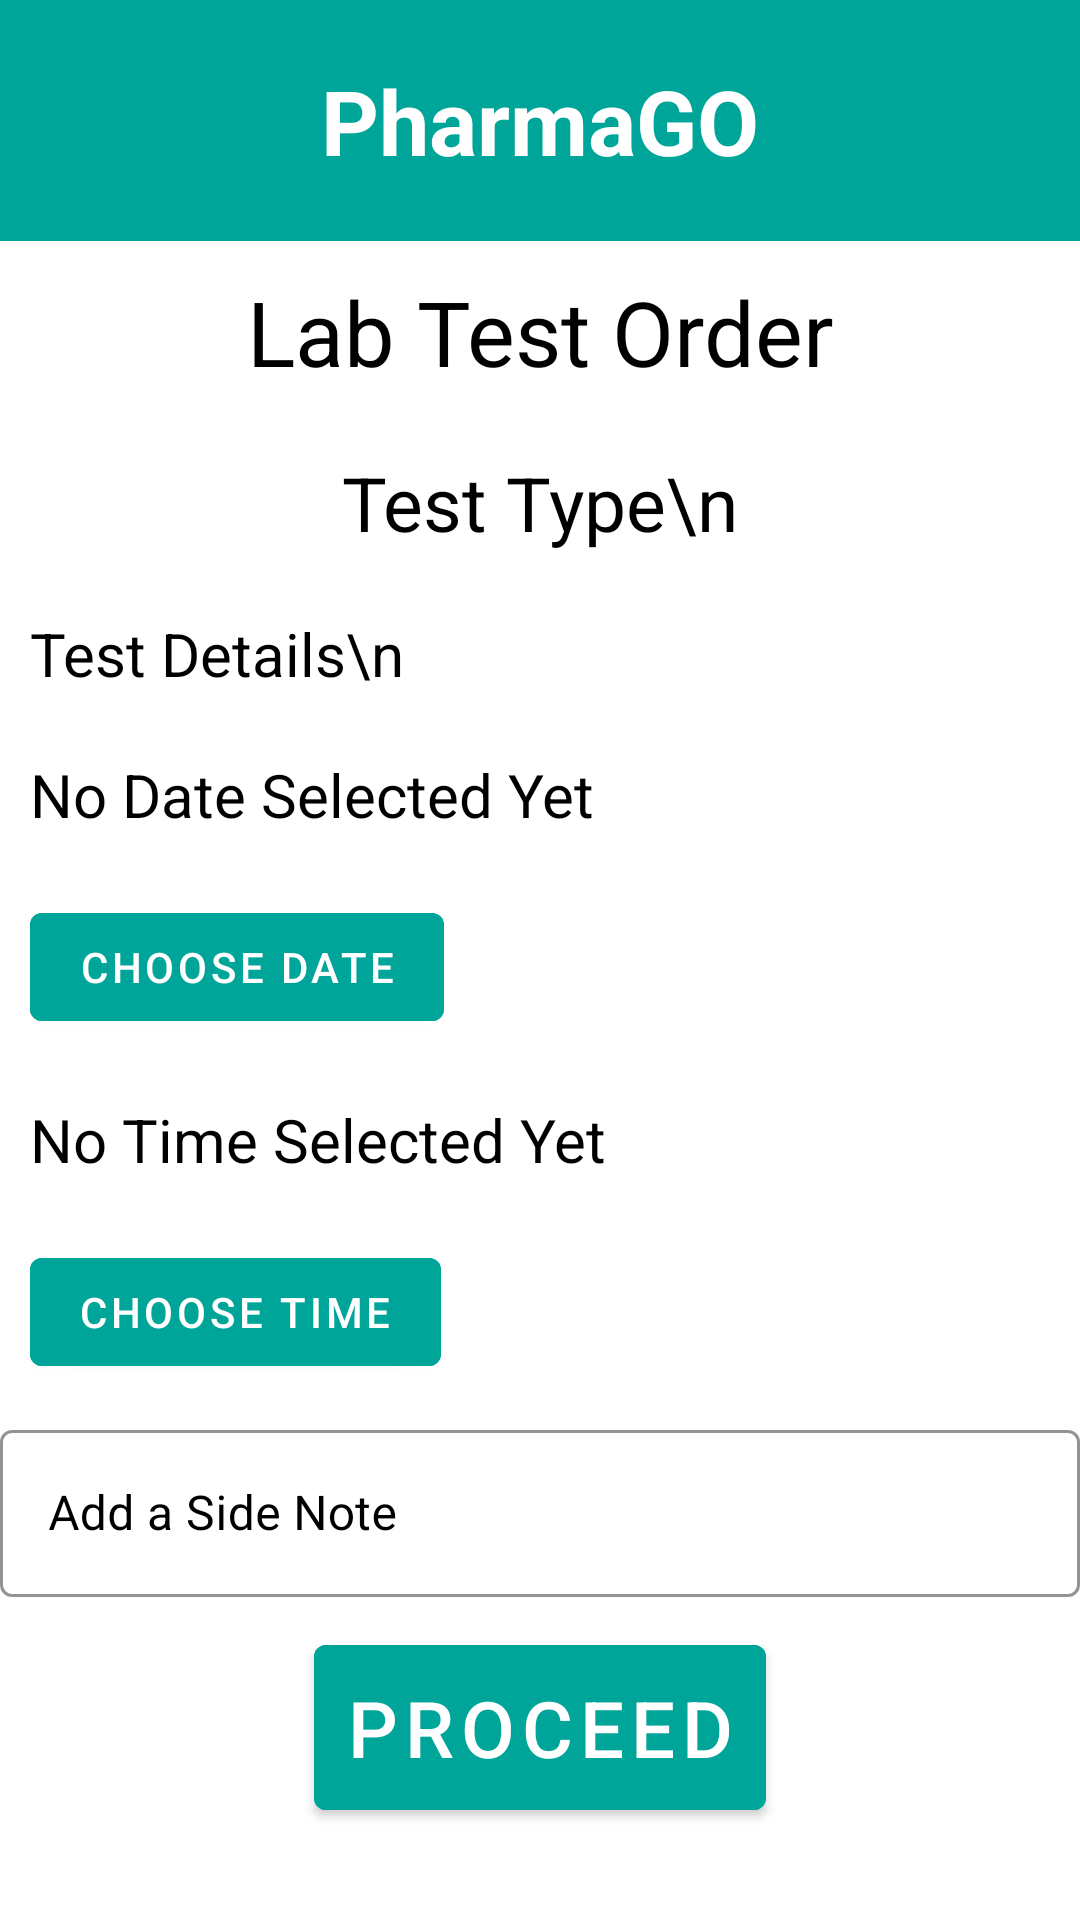

Here is an Android app screen rendered from its layout file. Give the layout XML and the strings, colors and styles it references.
<!-- AndroidManifest.xml: application theme AppTheme -->
<!-- res/layout/activity_customer_book_test.xml -->
<?xml version="1.0" encoding="utf-8"?>
<LinearLayout xmlns:android="http://schemas.android.com/apk/res/android"
    xmlns:app="http://schemas.android.com/apk/res-auto"
    xmlns:tools="http://schemas.android.com/tools"
    android:layout_width="match_parent"
    android:layout_height="match_parent"
    android:orientation="vertical"
    android:background="@drawable/background"
    tools:context=".customer_book_test">

    <RelativeLayout
        android:layout_width="match_parent"
        android:layout_height="wrap_content"
        android:padding="20dp"
        android:background="#00a599">

        <TextView
            android:layout_width="wrap_content"
            android:layout_height="wrap_content"
            android:layout_centerHorizontal="true"
            android:text="PharmaGO"
            android:textColor="#fff"


            android:textSize="30sp"

            android:textStyle="bold" />

    </RelativeLayout>
    <RelativeLayout
        android:layout_width="match_parent"
        android:layout_height="wrap_content">
        <TextView
            android:layout_width="match_parent"
            android:layout_height="wrap_content"
            android:text="Lab Test Order"
            android:textSize="30sp"
            android:textAlignment="center"
            android:textColor="@android:color/background_dark"
            android:padding="10dp"
            />
    </RelativeLayout>
    <RelativeLayout
        android:layout_width="match_parent"
        android:layout_height="wrap_content"
        />
    <RelativeLayout
        android:layout_width="match_parent"
        android:layout_height="wrap_content"
        android:padding="10dp">
        <TextView
            android:layout_width="wrap_content"
            android:layout_height="wrap_content"
            android:id="@+id/test_type"
            android:text="Test Type\n"
            android:textSize="25sp"
            android:layout_centerHorizontal="true"
            android:textColor="@color/common_google_signin_btn_text_dark_focused"
            />
    </RelativeLayout>
    <RelativeLayout
        android:layout_width="match_parent"
        android:layout_height="wrap_content"
        android:padding="10dp">
        <TextView
            android:layout_width="wrap_content"
            android:layout_height="wrap_content"
            android:id="@+id/test_details"
            android:text="Test Details\n"
            android:textSize="20sp"
            android:textColor="@color/common_google_signin_btn_text_dark_focused"
            />
    </RelativeLayout>
    <RelativeLayout
        android:layout_width="match_parent"
        android:layout_height="wrap_content"
        android:padding="10dp">
        <TextView
            android:layout_width="wrap_content"
            android:layout_height="wrap_content"
            android:text="No Date Selected Yet"
            android:id="@+id/date_text_view"

            android:textSize="20sp"/>
    </RelativeLayout>
    <RelativeLayout
        android:layout_width="match_parent"
        android:layout_height="wrap_content"
        android:padding="10dp">
        <com.google.android.material.button.MaterialButton
            android:layout_width="wrap_content"
            android:layout_height="wrap_content"
            android:id="@+id/date_button"
            android:text="Choose Date"
            android:backgroundTint="@color/primaryTheme"/>
    </RelativeLayout>
    <RelativeLayout
        android:layout_width="match_parent"
        android:layout_height="wrap_content"
        android:padding="10dp">
        <TextView
            android:layout_width="wrap_content"
            android:layout_height="wrap_content"
            android:id="@+id/time_text_view"
            android:text="No Time Selected Yet"

            android:textSize="20sp"/>
    </RelativeLayout>
    <RelativeLayout
        android:layout_width="match_parent"
        android:layout_height="wrap_content"
        android:padding="10dp">
        <com.google.android.material.button.MaterialButton
            android:layout_width="wrap_content"
            android:layout_height="wrap_content"
            android:text="Choose Time"
            android:id="@+id/time_button"
            android:backgroundTint="@color/primaryTheme"/>
    </RelativeLayout>

    <ScrollView
        android:layout_width="match_parent"
        android:layout_height="wrap_content">
        <RelativeLayout
            android:layout_width="match_parent"
            android:layout_height="wrap_content">

            <com.google.android.material.textfield.TextInputLayout
                android:id="@+id/side_note"
                style="@style/Widget.MaterialComponents.TextInputLayout.OutlinedBox"
                android:layout_width="match_parent"
                android:layout_height="wrap_content"
                android:layout_centerHorizontal="true"

                android:textColorHint="@color/black"
                app:boxStrokeColor="@color/black"
                android:hint="Add a Side Note">

                <com.google.android.material.textfield.TextInputEditText
                    android:layout_width="match_parent"

                    app:hintTextColor="@color/black"
                    android:layout_height="wrap_content" />
            </com.google.android.material.textfield.TextInputLayout>


        </RelativeLayout>

    </ScrollView>
    <RelativeLayout
        android:layout_width="match_parent"
        android:layout_height="wrap_content">
        <com.google.android.material.button.MaterialButton
            android:layout_width="wrap_content"
            android:layout_height="wrap_content"
            android:padding="10dp"
            android:layout_margin="10dp"
            android:textSize="26dp"
            android:id="@+id/search_deliverer"
            android:text="Proceed"
            android:textColor="@color/white"
            android:backgroundTint="@color/primaryTheme"
            android:layout_centerInParent="true"
            />

    </RelativeLayout>

    <RelativeLayout
        android:layout_width="match_parent"
        android:layout_height="wrap_content"


        />


</LinearLayout>
<!-- resources referenced by this layout -->
<resources>
  <color name="black">#000</color>
  <color name="primaryTheme">#00a599</color>
  <color name="white">#fff</color>
  <style name="AppTheme" parent="Theme.MaterialComponents.NoActionBar">
          
          <item name="colorPrimary">@color/colorPrimary</item>
          <item name="colorPrimaryDark">@color/colorPrimaryDark</item>
          <item name="colorAccent">@color/colorAccent</item>
          <item name="android:windowContentTransitions">true</item>
          <item name="android:textColorHint">#000</item>
          <item name="android:editTextColor">@color/black</item>
          <item name="android:textColor">@color/black</item>
  
      </style>
  <color name="colorPrimary">#008577</color>
  <color name="colorPrimaryDark">#00574B</color>
  <color name="colorAccent">#D81B60</color>
</resources>
